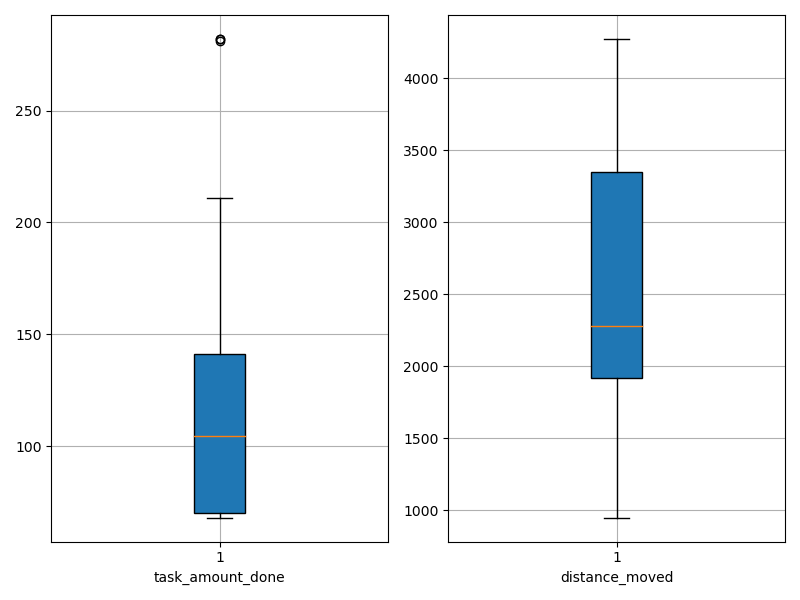

Source data for this figure (header and first rows):
agent_id, task_amount_done, distance_moved
0, 71.0, 1945
1, 138.0, 2948
2, 140.0, 2367
3, 69.0, 1020
4, 282.0, 3901
5, 141.0, 3375
6, 139.0, 2650
7, 70.0, 1512
8, 69.0, 1807
9, 70.0, 950.1
10, 70.0, 2024
11, 208.0, 4274
12, 71.0, 992.7
13, 69.0, 2151
14, 70.0, 2105
15, 211.0, 4185
16, 142.0, 2997
17, 70.0, 1907
18, 140.0, 3695
19, 140.0, 2539
20, 70.0, 2198
21, 210.0, 3599
22, 282.0, 3490
23, 70.0, 1948
24, 141.0, 3280
25, 68.0, 1212
26, 69.0, 1145
27, 140.0, 2726
28, 69.0, 2033
29, 281.0, 3917
